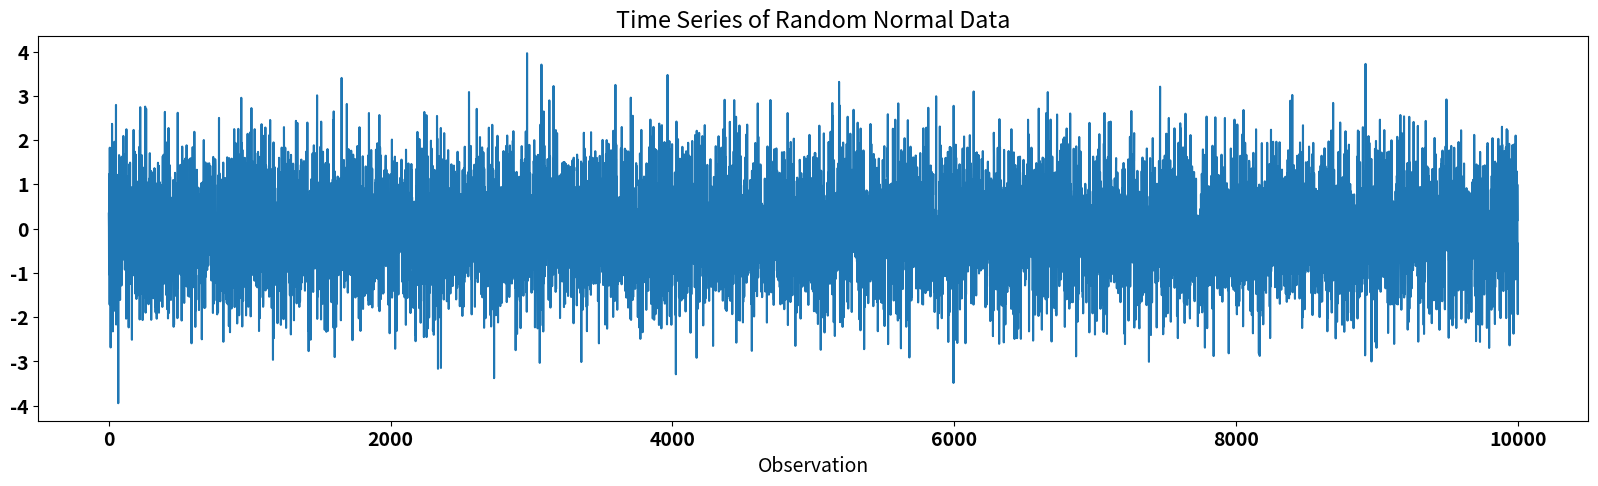
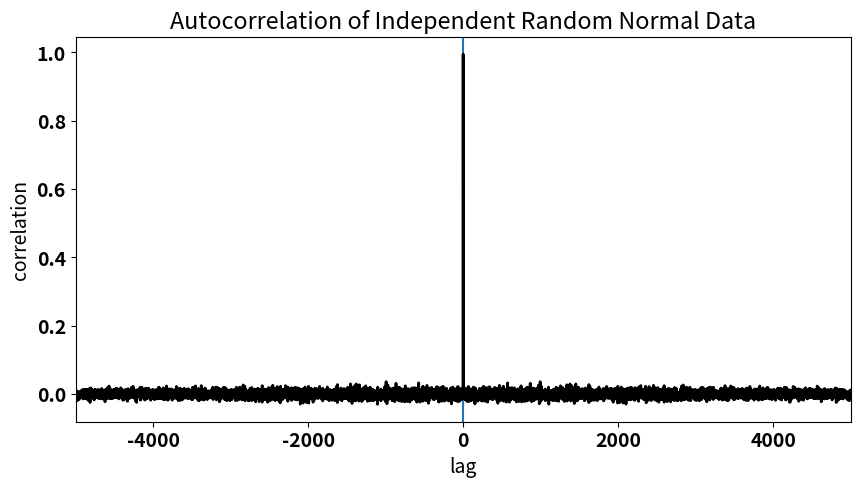
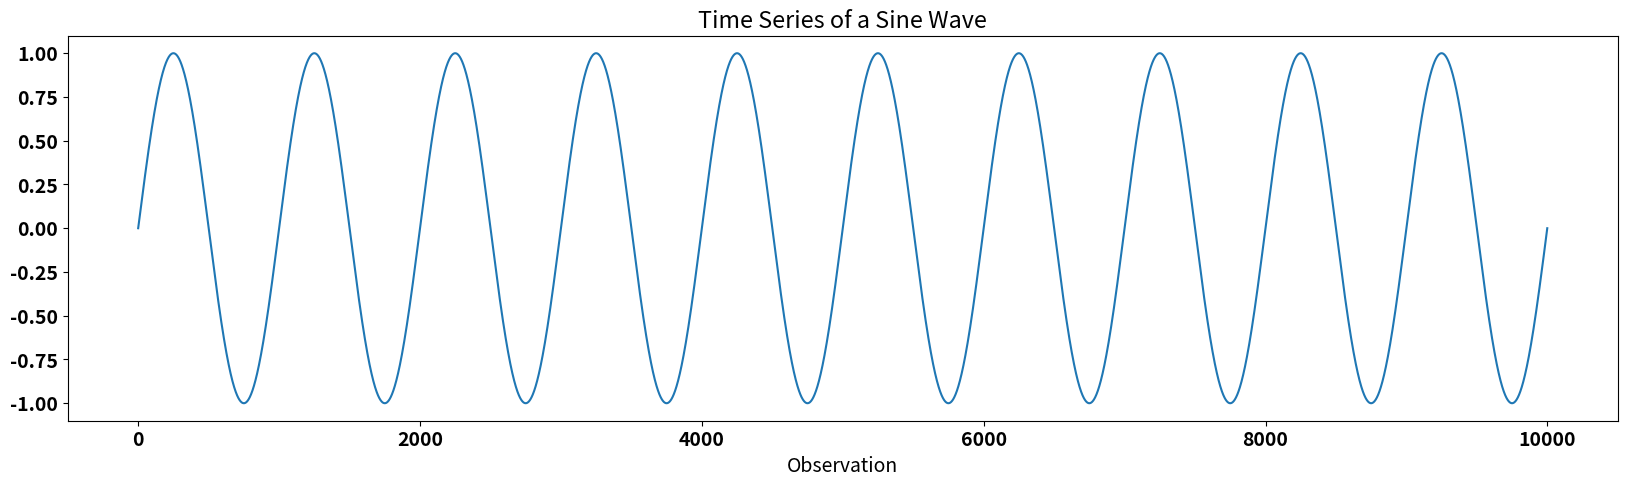
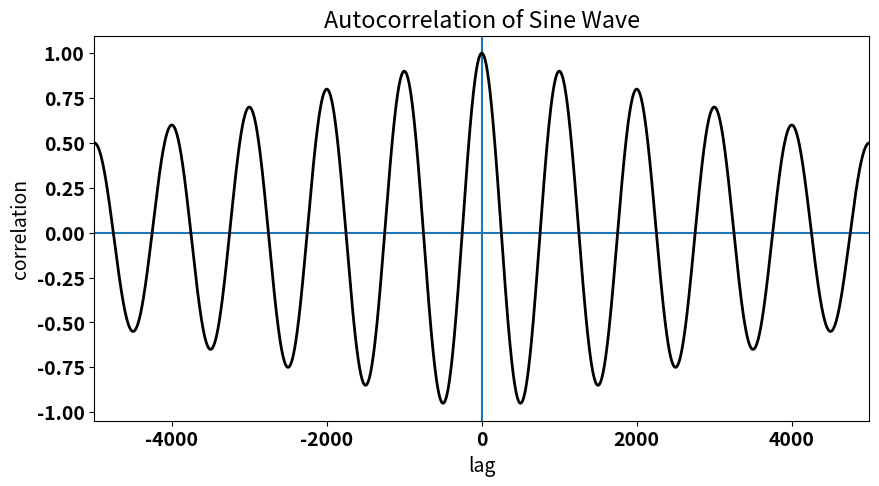
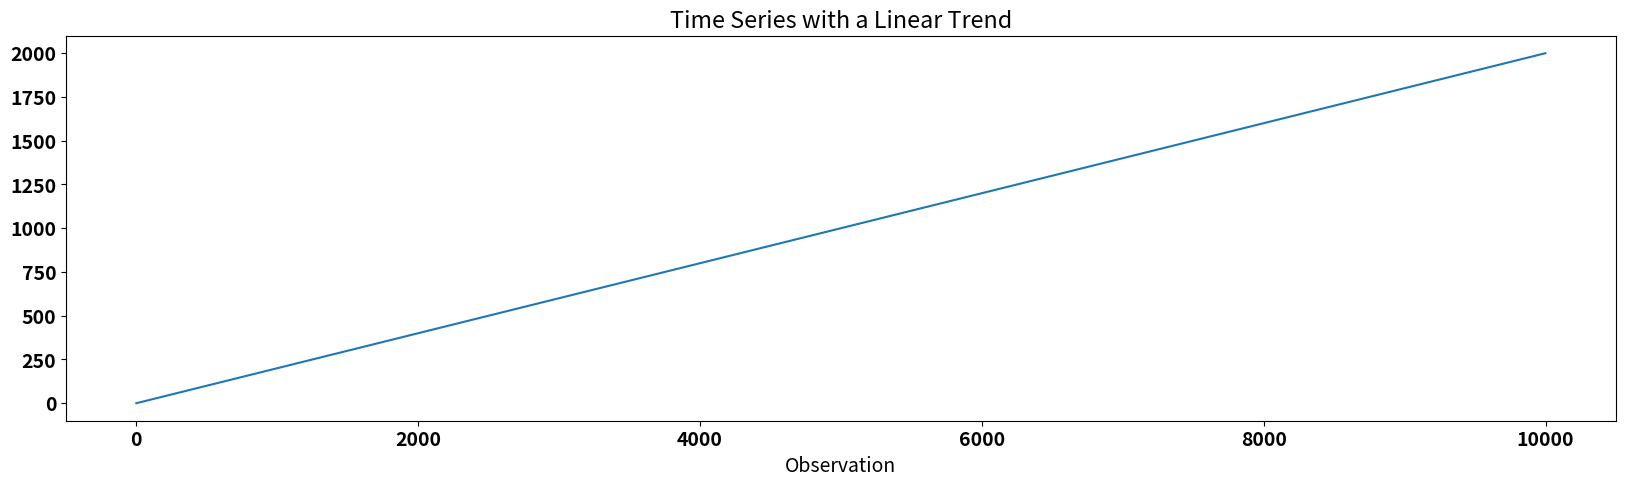
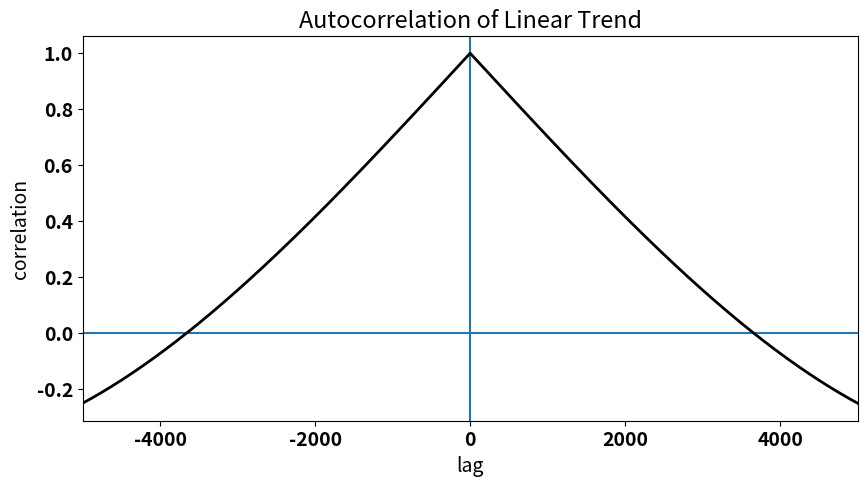

The script that saved these images, in order:
#!/usr/bin/env python
# coding: utf-8

# # Autocorrelation
# 
# Previously, we discussed the assumptions of linear regression, a key assumption being that the residuals have no autocorrelation, i.e. the residuals are *independent*. The autocorrelation in the residuals stems from autocorrelation in one or more of our time series. Sometimes, however, we still want to examine these time series even though the condition of independent residuals is violated and methods to account for the autocorrelation have been developed.
# 
# **Autocorrelation** describes the dependence of or relationship between data within a time series on data within that same time series at a different point in time. Autocorrelation means that the data points within our time series are not independent.
# 
# In the next section, we will explore how to account for autocorrelation in our residuals, but first we will define what we mean by autocorrelation. We will start with the **autocovariance function (ACF)**.
# 
# The autocovariance function ($\gamma(t)$) is the covariance of a time series with itself at another time, as measured by a time lag (or lead) $\tau$. For a time series $x(t)$, it is defined as:
# 
# $$
# \gamma(\tau) = \frac{1}{(t_N - \tau) - t_1}\sum_{t=t_1}^{t_N - \tau}x^{\prime}(t) \cdot x^{\prime}(t + \tau)
# $$
# 
# where $t_1$ and $t_N$ are the starting and end points of the time series, respectively, and the prime denotes departures from the time mean.
# 
# It often helps to understand what's going on in the above equation if we write out what this expression looks like for a certain value of $\tau$. Let's look at $\tau$ = 1 assuming $t_1$ = 0 and $t_N$ = $N$:
# 
# $$
# \gamma(1) = \frac{1}{N-1}\left(x^{\prime}(0) \cdot x^{\prime}(1) + x^{\prime}(1) \cdot x^{\prime}(2) + x^{\prime}(2) \cdot x^{\prime}(3) + ... + x^{\prime}(N-1) \cdot x^{\prime}(N)\right)
# $$
# 
# What about $\tau$ = 2?
# 
# $$
# \gamma(2) = \frac{1}{N-2}\left(x^{\prime}(0) \cdot x^{\prime}(2) + x^{\prime}(1) \cdot x^{\prime}(3) + x^{\prime}(2) \cdot x^{\prime}(4) + ... + x^{\prime}(N-2) \cdot x^{\prime}(N)\right)
# $$
# 
# And $\tau$ = $N$-1?
# 
# $$
# \gamma(N-1) = \left(x^{\prime}(0) \cdot x^{\prime}(N-1) + x^{\prime}(1) \cdot x^{\prime}(N)\right)
# $$
# 
# For $\tau$ = 0, the autocovariance is $\gamma$(0) = $\overline{x^{\prime2}}$ = variance.
# 
# **Autocorrelation**, $\rho$($\tau$), is simply $\frac{\gamma(\tau)}{\gamma(0)}$ , i.e. the autocovariance divided by the variance.
# 
# ### *Key Characteristics of Autocovariance/Autocorrelation:*
# 
# - $\gamma$ is symmetric about $\tau$ = 0
# - -1 $\leq \rho \leq$ 1
# - $\rho$(0) = 1
# - if $x(t)$ is not periodic, then $\rho$($\tau$) -> 0 as $\tau$ -> $\infty$
# 
# Let's create some synthetic time series to investigate the ACF of different types of time series.
# 
# First, let's generate some random normal data. We should get an autocorrelation function that looks similar to what we saw for the residuals of our ENSO-California precipitation regression model.

# In[1]:


# generate time series of independent random normal data (N = 10000)
import numpy as np
x = np.random.randn(10000)


# The time series looks like this:

# In[2]:


# plot the time series of random data
from matplotlib import pyplot as plt
import matplotlib as mpl
mpl.rc('font',size=14,weight='bold') #set default font size and weight for plots

plt.figure(figsize=(20,5))
plt.plot(x)
plt.xlabel("Observation")
plt.title("Time Series of Random Normal Data")
plt.show()


# ### A few notes on the `np.correlate()` function...
# 
# We can calculate the autocorrelation function using the `np.correlate()` function. This function uses an algorithm that computes the autocovariance (but does not include the $\frac{1}{(t_N - \tau) - t_1}$ factor), not the autocorrelation, so we have to make some adjustments to convert to autocorrelation. In addition, we use the function argument `'same'` to allow for more overlap between the two time series. Where the time series do not overlap, the arrays are "padded" with zeros, such that the $\frac{1}{(t_N - \tau) - t_1}$ factor is always equal to $\frac{1}{N}$. The zero-padding builds in a taper towards zero at larger lags. The size of the output array will be the "same" size as the input arrays (see the following [documentation](https://numpy.org/doc/stable/reference/generated/numpy.convolve.html) for more information).
# 
# ### ... Back to our example
# 
# Thus, in order to get the autocorrelation, we simply divide by $N$, because we are using random data drawn from a standard normal distribution, i.e. $\sigma$ = 1. 

# In[3]:


# calculate the autocorrelation of x
acorr = np.correlate(x,x/len(x),'same')


# To visualize the autocorrelation function, we plot it as a function of lag, $\tau$.

# In[4]:


# plot the autocorrelation as a function of lag
fig = plt.figure(figsize=(10,5))

# define a variable for lag
t = np.arange(0,len(x),1)
lag = [i-len(t)/2 for i in t]

# plot acorr
plt.axhline(0)
plt.axvline(0)
plt.plot(lag,acorr,'k',linewidth=2,label='resids')
plt.xlim(-5000,5000)
plt.xlabel("lag")
plt.ylabel("correlation")
plt.title("Autocorrelation of Independent Random Normal Data")


# Let's consider something different: the time series of a sine wave. This time series has a fixed periodicity. What do you think the autocorrelation function for a sine wave looks like?

# In[5]:


# generate sine wave
x1 = np.linspace(-10*np.pi,10*np.pi,10000)
y1 = np.sin(x1)


# In[6]:


# plot the time series of sine wave
plt.figure(figsize=(20,5))
plt.plot(y1)
plt.xlabel("Observation")
plt.title("Time Series of a Sine Wave")
plt.show()


# We will use the same function to calculate the autocorrelation function, but this time we also need to divide by the variance of the sine wave to convert to autocorrelation. 

# In[7]:


# calculate the autocorrelation of sine wave, y1
acorr1 = np.correlate(y1/np.std(y1),y1/(np.std(y1)*len(y1)),'same')


# In[8]:


# plot the autocorrelation as a function of lag
fig = plt.figure(figsize=(10,5))

# define a variable for lag
t = np.arange(0,len(y1),1)
lag = [i-len(t)/2 for i in t]

# plot acorr
plt.axhline(0)
plt.axvline(0)
plt.plot(lag,acorr1,'k',linewidth=2,label='resids')
plt.xlim(-5000,5000)
plt.xlabel("lag")
plt.ylabel("correlation")
plt.title("Autocorrelation of Sine Wave")


# We can clearly see the periodicity in the autocorrelation function.
# 
# Finally, let's take a look at the autocorrelation function of a time series with a linear trend. The linear trend in the data implies dependence between adjacent data points. 

# In[9]:


# generate time series of a linear trend
x2 = np.linspace(0,1000,10000)
y2 = 2*x2


# In[10]:


# plot the time series of a linear trend
plt.figure(figsize=(20,5))
plt.plot(y2)
plt.xlabel("Observation")
plt.title("Time Series with a Linear Trend")
plt.show()


# This time we need to adjust the input to our `np.correlate()` function even more. The function assumes that the data already has the mean removed. In the previous two examples, the mean was zero, so we did not have to worry about subtracting the mean. In this case the mean is non-zero, so we need to subtract the mean.

# In[11]:


# calculate the autocorrelation of y2
acorr2 = np.correlate((y2-np.mean(y2))/np.std(y2),(y2-np.mean(y2))/(np.std(y2)*len(y2)),'same')


# In[12]:


# plot the autocorrelation as a function of lag
fig = plt.figure(figsize=(10,5))

# define a variable for lag
t = np.arange(0,len(y2),1)
lag = [i-len(t)/2 for i in t]

# plot acorr
plt.axhline(0)
plt.axvline(0)
plt.plot(lag,acorr2,'k',linewidth=2,label='resids')
plt.xlim(-5000,5000)
plt.xlabel("lag")
plt.ylabel("correlation")
plt.title("Autocorrelation of Linear Trend")


# The trend in the time series is evident in large autocorrelation values at non-zero lags (i.e., data points in the time series are not independent) and the gradual decay of the autocorrelation function as $\tau$ increases. 
# 
# Now, that we are familiar with the concept of autocorrelation, we will explore how to account for autocorrelation in time series in the next section.

# In[ ]:




